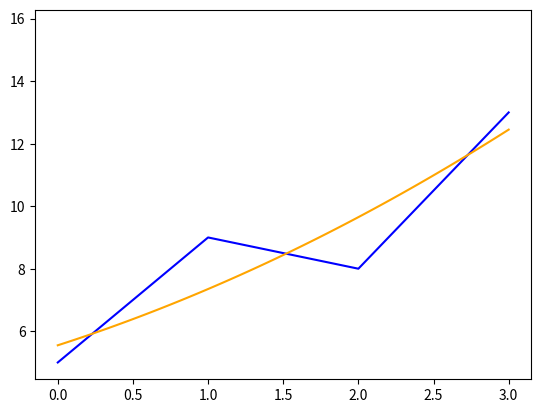

Write the Python code that produced this figure.
import numpy as np
import matplotlib.pyplot as plt


prox = [5,9,8,13,2]
z=4
x = np.arange(0,z,1)
y = np.array(prox[0:z])

print(x, y)
curve_fit = np.polynomial.polynomial.Polynomial.fit(x=x,y=y, deg=2)

x_poly, y_poly = curve_fit.linspace()
print(curve_fit, '\n')

#what = np.polynomial.polynomial.polyval(c=curve_fit.coef, x=0, tensor=False)

for r in range(z+1):
    print(curve_fit(r))
    plt.plot(curve_fit(r), linewidth=5)

#print(what)
#plt.plot(what, linewidth=5)

plt.plot(y, color='blue')
plt.plot(x_poly, y_poly, color='orange')
plt.show()